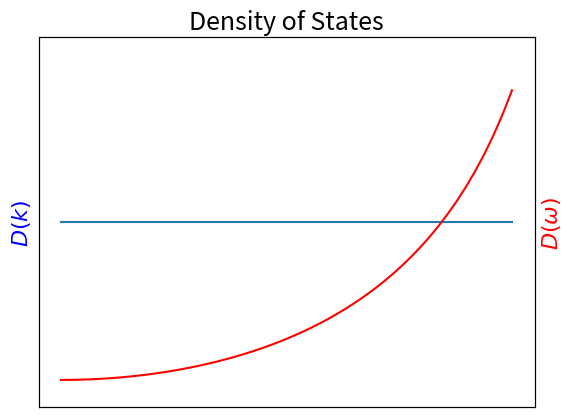

Write the Python code that produced this figure.
import numpy as np
from matplotlib import pyplot as plt

k = np.linspace(0, np.pi/4)
dos_k = np.ones(len(k))/(2*np.pi)

omega = np.linspace(0, np.pi/4)
dos = lambda omg: (1/np.pi)*(1/np.sqrt(1-omega**2))
dos_omg = dos(omega)


fig, ax1 = plt.subplots()
ax1.plot(k, dos_k)
ax1.set_ylabel(r"$D(k)$", color='b', fontsize=16)
plt.yticks([],[])

ax2 = ax1.twinx()
ax2.plot(omega, dos_omg, 'r')
ax2.set_ylabel(r"$D(\omega)$", color='r', fontsize=16)
ax2.set_ylim([0.3, 0.55])

plt.yticks([],[])
plt.xticks([],[])
plt.title("Density of States", fontsize=18)

plt.show()
